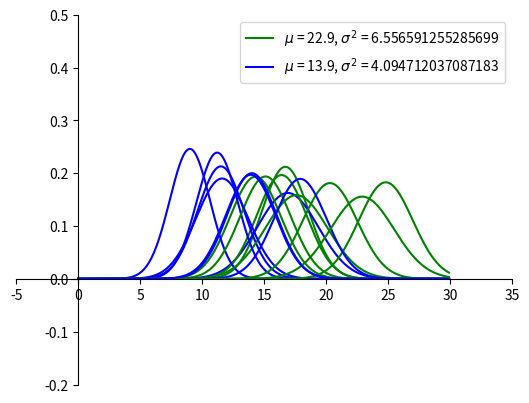

Write the Python code that produced this figure.
from sys import stderr
import matplotlib.pyplot as plt
import math
import numpy as np

def gd(x, mu, sigma):
    left = 1 / (np.sqrt(2 * math.pi) * np.sqrt(sigma))
    right = np.exp(-(x - mu)**2 / (2 * sigma))
    return left * right
def draw(mean1,std1,mean2,std2):
    x = np.arange(0, 30, 0.1)
    #  因变量（不同均值或方差）
    y_1 = gd(x, mean1, std1)
    y_2 = gd(x, mean2, std2)

    #  绘图
    plt.plot(x, y_1, color='green')
    plt.plot(x, y_2, color='blue')
    #  设置坐标系
    plt.xlim(-5, 35.0)
    plt.ylim(-0.2, 0.5)

    ax = plt.gca()
    ax.spines['right'].set_color('none')
    ax.spines['top'].set_color('none')
    ax.xaxis.set_ticks_position('bottom')
    ax.spines['bottom'].set_position(('data', 0))
    ax.yaxis.set_ticks_position('left')
    ax.spines['left'].set_position(('data', 0))

    plt.legend(labels=['$\mu$ = '+str(mean1)+', $\sigma^2$ = '+str(std1) , '$\mu$ = '+str(mean2)+', $\sigma^2$ = '+str(std2)])
    plt.show()


    
morph = [[14, 10, 8, 12, 11, 12, 15, 17],[17, 14, 7, 8, 7, 15, 9, 9],[6, 7, 10, 11, 13, 19, 18, 7],[23, 17, 13, 14, 13, 13, 19, 18],[15, 15, 12, 15, 17, 18, 14, 18],[27, 8, 8, 15, 17, 18, 25, 17],[11, 10, 8, 7, 15, 9, 22, 14],[16, 15, 12, 10, 3, 16, 19, 17],[20, 11, 5, 10, 10, 13, 18, 11],[20, 8, 7, 10, 10, 7, 20, 11]]
origin = [[17, 18, 16, 11, 10, 19, 31, 21],[16, 13, 13, 18, 23, 13, 22, 18],[17, 14, 13, 16, 16, 21, 17, 24],[15, 19, 13, 21, 16, 20, 23, 31],[16, 15, 23, 26, 18, 20, 20, 17],[19, 19, 17, 27, 18, 25, 28, 35],[24, 24, 16, 22, 16, 31, 29, 23],[10, 9, 8, 15, 10, 19, 31, 13],[18, 15, 15, 9, 10, 18, 23, 21],[15, 18, 9, 11, 14, 17, 24, 26]]

binary = [192,96,48,24,12,6,3,129]
for i in range(8):
  data = []
  data2 = []
  for j in range(10):
    data.append(morph[j][i])
    data2.append(origin[j][i])
  mean1 = sum(data)/10
  STD1 = np.std(np.array(data), ddof = 1)
  mean = sum(data2)/10
  STD = np.std(np.array(data2), ddof = 1)
  print("origin"+str(binary[i])+": mean = ",mean,"std = ",STD)
  print("morph"+str(binary[i])+": mean = ",mean1,"std = ",STD1)
  draw(mean,STD,mean1,STD1)